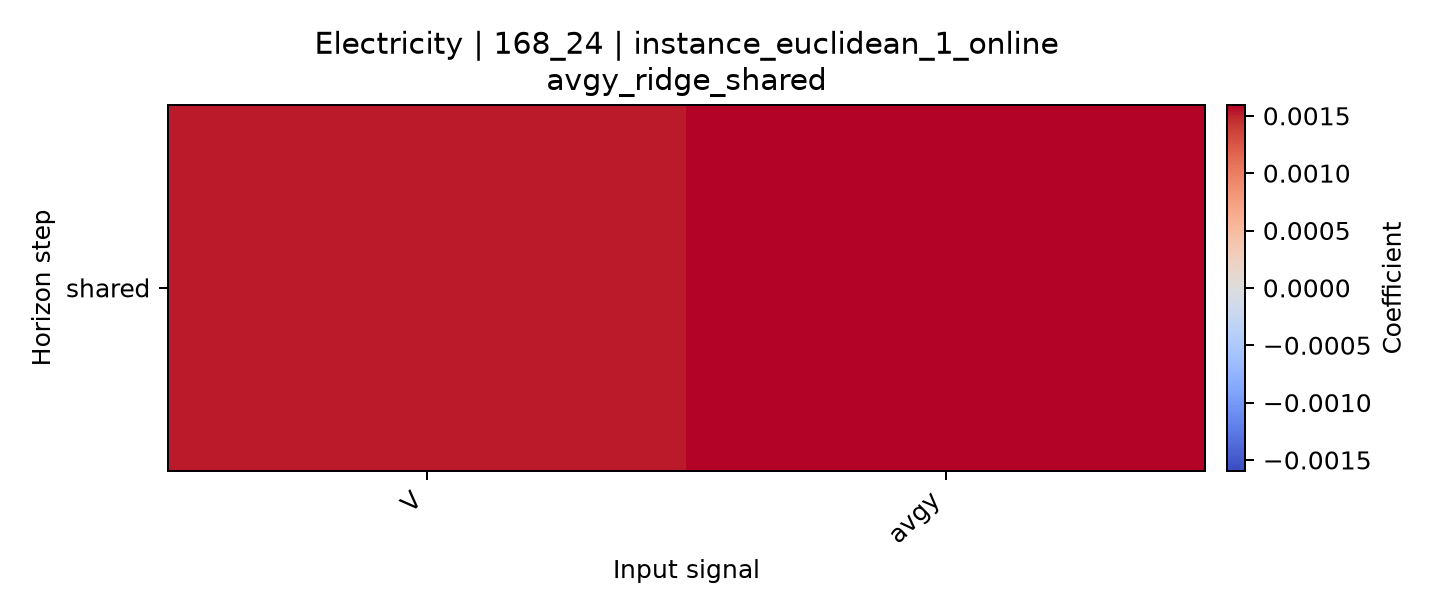

Source data for this figure (header and first rows):
horizon, V, avgy
shared, 0.001521, 0.001594
